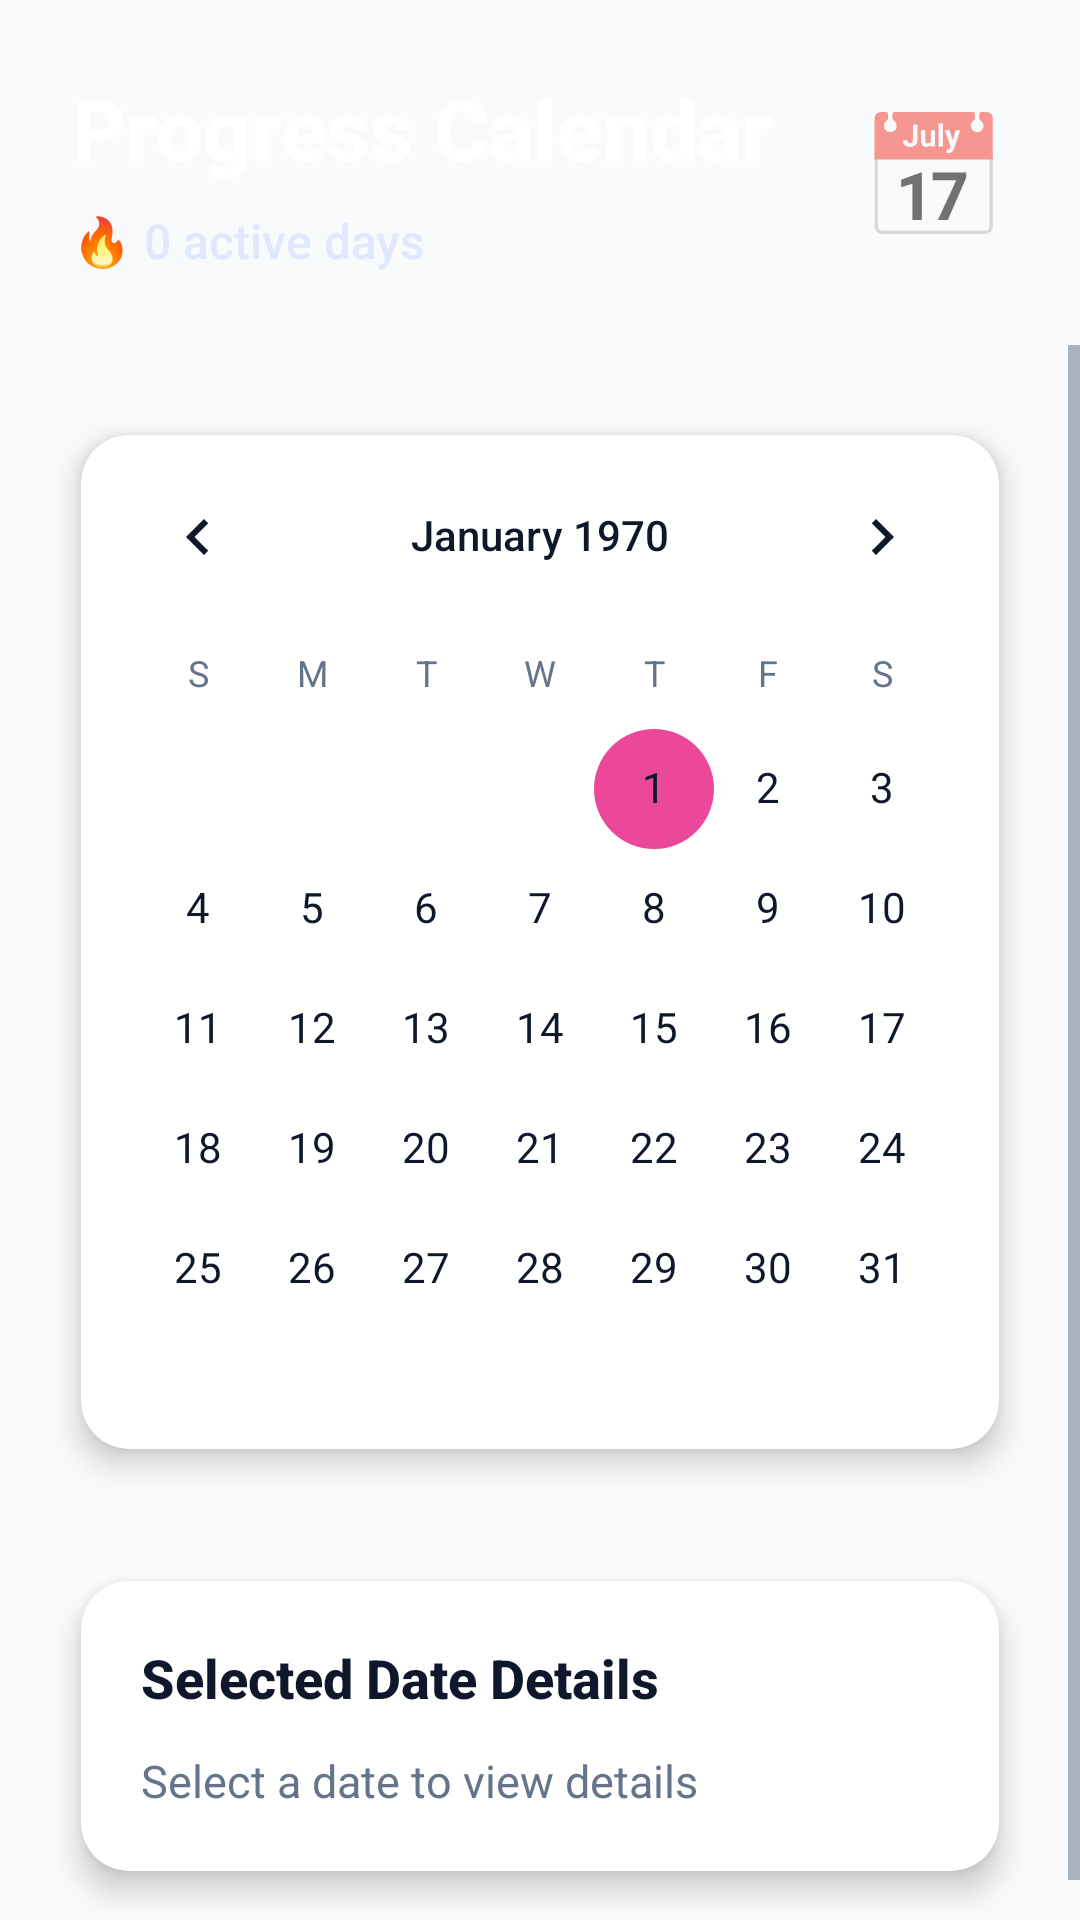

Here is an Android app screen rendered from its layout file. Give the layout XML and the strings, colors and styles it references.
<!-- AndroidManifest.xml: application theme Theme.ProgressTracker -->
<!-- res/layout/fragment_calendar.xml -->
<?xml version="1.0" encoding="utf-8"?>
<LinearLayout xmlns:android="http://schemas.android.com/apk/res/android"
    xmlns:app="http://schemas.android.com/apk/res-auto"
    android:layout_width="match_parent"
    android:layout_height="match_parent"
    android:orientation="vertical"
    android:background="@color/background_light">

    
    <LinearLayout
        android:layout_width="match_parent"
        android:layout_height="wrap_content"
        android:background="@drawable/gradient_backgroud"
        android:orientation="vertical"
        android:padding="24dp"
        android:elevation="4dp">

        <LinearLayout
            android:layout_width="match_parent"
            android:layout_height="wrap_content"
            android:orientation="horizontal"
            android:gravity="center_vertical">

            <LinearLayout
                android:layout_width="0dp"
                android:layout_height="wrap_content"
                android:layout_weight="1"
                android:orientation="vertical">

                <TextView
                    android:layout_width="wrap_content"
                    android:layout_height="wrap_content"
                    android:text="Progress Calendar"
                    android:textColor="@color/white"
                    android:textSize="28sp"
                    android:textStyle="bold"
                    android:fontFamily="sans-serif-medium" />

                <TextView
                    android:id="@+id/tv_stats"
                    android:layout_width="wrap_content"
                    android:layout_height="wrap_content"
                    android:text="🔥 0 active days"
                    android:textColor="#E0E7FF"
                    android:textSize="16sp"
                    android:layout_marginTop="8dp"
                    android:fontFamily="sans-serif-medium" />

            </LinearLayout>

            <TextView
                android:layout_width="wrap_content"
                android:layout_height="wrap_content"
                android:text="📅"
                android:textSize="40sp" />

        </LinearLayout>

    </LinearLayout>

    <ScrollView
        android:layout_width="match_parent"
        android:layout_height="match_parent"
        android:fillViewport="true">

        <LinearLayout
            android:layout_width="match_parent"
            android:layout_height="wrap_content"
            android:orientation="vertical"
            android:padding="16dp">

            
            <androidx.cardview.widget.CardView
                android:layout_width="match_parent"
                android:layout_height="wrap_content"
                android:layout_marginBottom="16dp"
                app:cardCornerRadius="16dp"
                app:cardElevation="6dp"
                app:cardUseCompatPadding="true">

                <CalendarView
                    android:id="@+id/calendar_view"
                    android:layout_width="match_parent"
                    android:layout_height="wrap_content"
                    android:dateTextAppearance="@style/CalendarDateText" />

            </androidx.cardview.widget.CardView>

            
            <androidx.cardview.widget.CardView
                android:layout_width="match_parent"
                android:layout_height="wrap_content"
                app:cardCornerRadius="16dp"
                app:cardElevation="6dp"
                app:cardUseCompatPadding="true">

                <LinearLayout
                    android:layout_width="match_parent"
                    android:layout_height="wrap_content"
                    android:orientation="vertical"
                    android:padding="20dp">

                    <TextView
                        android:layout_width="wrap_content"
                        android:layout_height="wrap_content"
                        android:text="Selected Date Details"
                        android:textSize="18sp"
                        android:textStyle="bold"
                        android:textColor="@color/text_primary"
                        android:fontFamily="sans-serif-medium"
                        android:layout_marginBottom="12dp" />

                    <ScrollView
                        android:layout_width="match_parent"
                        android:layout_height="wrap_content"
                        android:maxHeight="180dp">

                        <TextView
                            android:id="@+id/tv_selected_date"
                            android:layout_width="match_parent"
                            android:layout_height="wrap_content"
                            android:text="Select a date to view details"
                            android:textSize="15sp"
                            android:textColor="@color/text_secondary"
                            android:lineSpacingExtra="4dp" />

                    </ScrollView>

                </LinearLayout>

            </androidx.cardview.widget.CardView>

        </LinearLayout>

    </ScrollView>

</LinearLayout>
<!-- resources referenced by this layout -->
<resources>
  <color name="background_light">#F8FAFC</color>
  <color name="text_primary">#0F172A</color>
  <color name="text_secondary">#64748B</color>
  <color name="white">#FFFFFF</color>
  <style name="CalendarDateText" parent="TextAppearance.AppCompat.Small">
          <item name="android:textColor">@color/text_primary</item>
          <item name="android:textSize">14sp</item>
      </style>
  <style name="Theme.ProgressTracker" parent="Theme.AppCompat.Light.NoActionBar">
          <item name="colorPrimary">@color/md_theme_primary</item>
          <item name="colorPrimaryDark">@color/md_theme_primary_dark</item>
          <item name="colorAccent">@color/md_theme_secondary</item>
          <item name="android:statusBarColor" tools:targetApi="l">@color/md_theme_primary_dark</item>
          <item name="android:windowBackground">@color/background_light</item>
          <item name="android:textColorPrimary">@color/text_primary</item>
          <item name="android:textColorSecondary">@color/text_secondary</item>
      </style>
  <color name="md_theme_primary">#6366F1</color>
  <color name="md_theme_primary_dark">#4F46E5</color>
  <color name="md_theme_secondary">#EC4899</color>
</resources>
